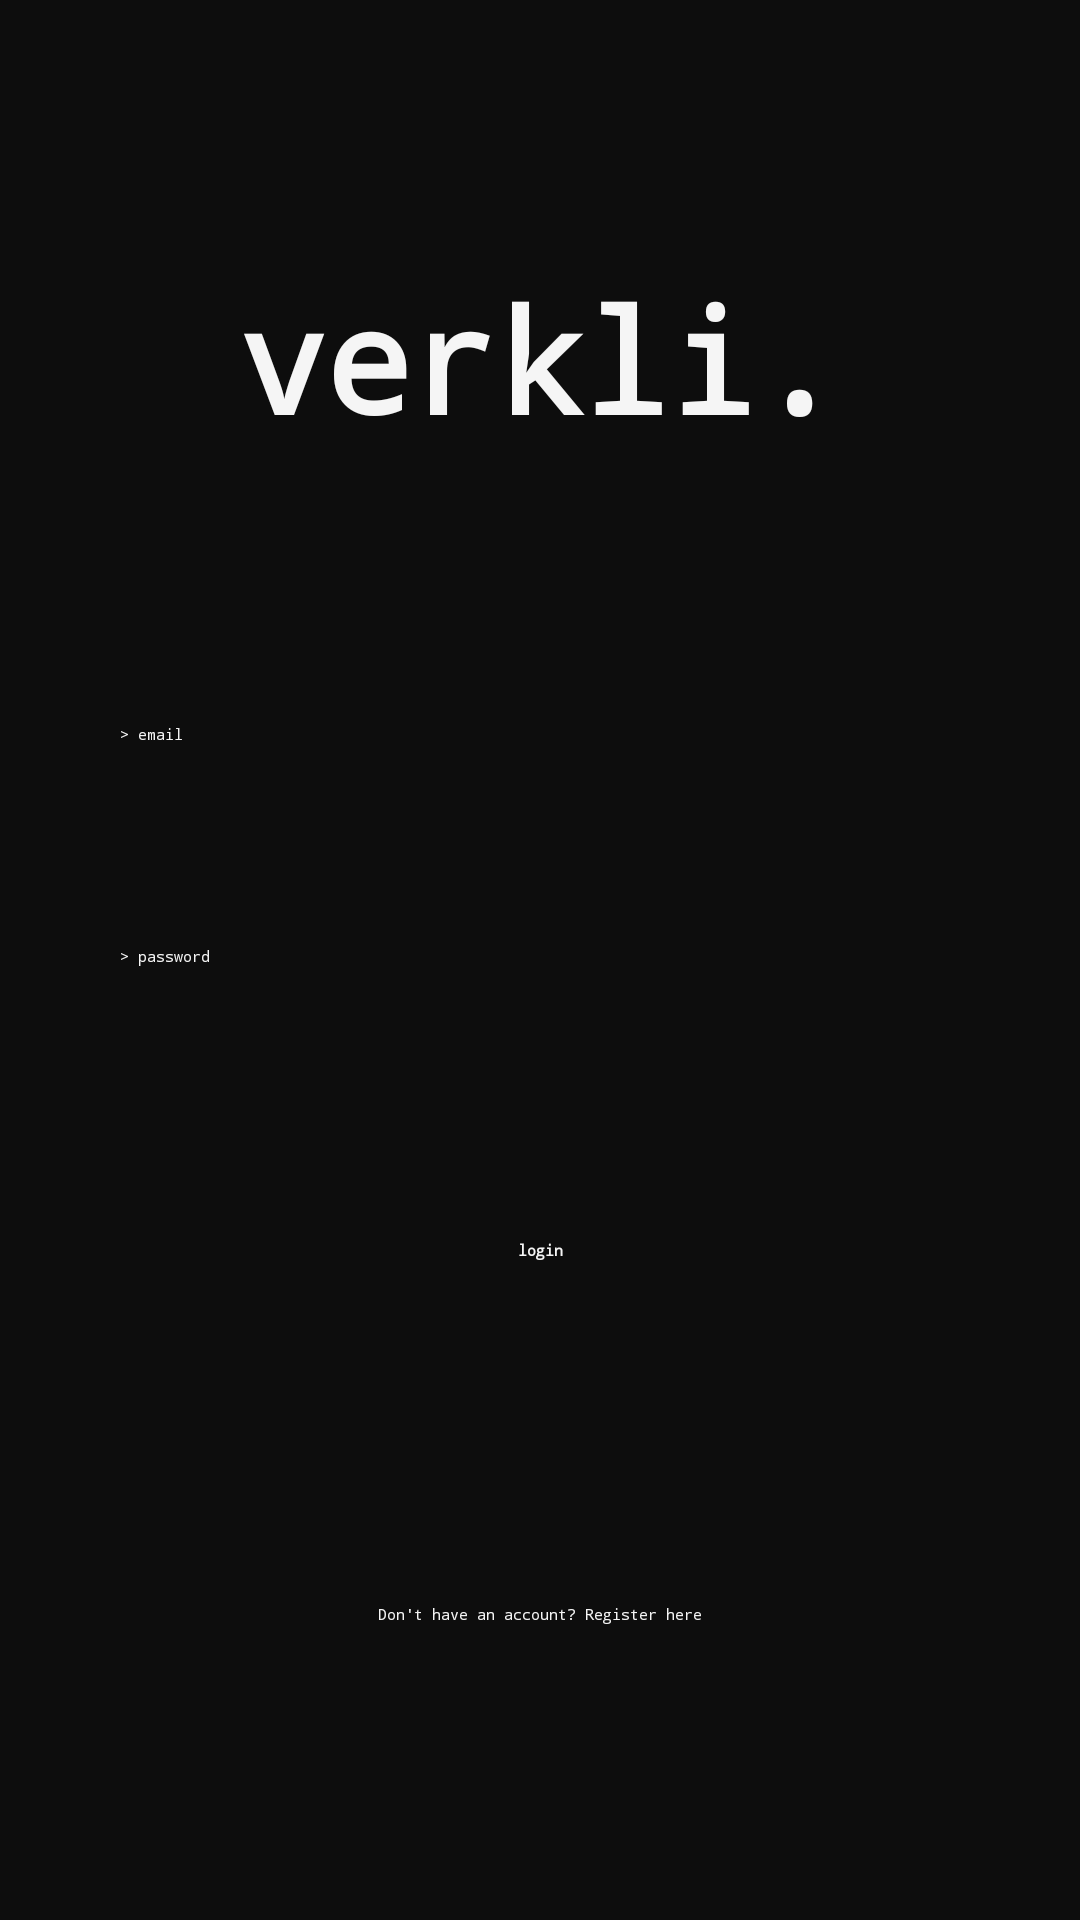

Android layout source for this screen:
<!-- AndroidManifest.xml: application theme Theme.verkli. -->
<!-- res/layout/activity_login.xml -->
<?xml version="1.0" encoding="utf-8"?>
<ScrollView xmlns:android="http://schemas.android.com/apk/res/android"
    android:layout_width="match_parent"
    android:layout_height="match_parent"
    android:fillViewport = "true"
    android:background="@color/black">
    <androidx.constraintlayout.widget.ConstraintLayout
        xmlns:app="http://schemas.android.com/apk/res-auto"
        xmlns:tools="http://schemas.android.com/tools"
        android:id="@+id/main"
        android:layout_width="match_parent"
        android:layout_height="match_parent"
        android:background="@color/black"
        tools:context=".ui.Login">

        <EditText
            android:id="@+id/password"
            android:layout_width="280dp"
            android:layout_height="50dp"
            android:layout_marginTop="24dp"
            android:ems="10"
            android:fontFamily="monospace"
            android:hint="> password"
            android:textColor="@color/white"
            android:textColorHighlight="@color/white"
            android:textColorHint="@color/white"
            android:textColorLink="@color/white"
            android:backgroundTint="@color/white"
            android:inputType="textPassword"
            app:layout_constraintEnd_toEndOf="parent"
            app:layout_constraintHorizontal_bias="0.5"
            app:layout_constraintStart_toStartOf="parent"
            app:layout_constraintTop_toBottomOf="@+id/emailAddress" />

        <Button
            android:id="@+id/loginButton"
            android:layout_width="wrap_content"
            android:layout_height="wrap_content"
            android:layout_marginTop="48dp"
            android:fadingEdge="vertical"
            android:fontFamily="monospace"
            android:textColor="@color/white"
            android:text="login"
            android:textStyle="bold"
            android:backgroundTint="@color/dark_gray"
            app:layout_constraintEnd_toEndOf="parent"
            app:layout_constraintStart_toStartOf="parent"
            app:layout_constraintTop_toBottomOf="@+id/password"
            app:layout_constraintHorizontal_bias="0.5" />

        <TextView
            android:id="@+id/registerLink"
            android:layout_width="wrap_content"
            android:layout_height="wrap_content"
            android:layout_gravity="center"
            android:layout_marginTop="40dp"
            android:clickable="true"
            android:focusable="true"
            android:fontFamily="monospace"
            android:text="Don't have an account? Register here"
            android:layout_marginBottom="24dp"
            android:textColor="@color/white"
            android:textColorHighlight="@color/white"
            android:textColorHint="@color/white"
            android:textColorLink="@color/white"
            app:layout_constraintBottom_toBottomOf="parent"
            app:layout_constraintEnd_toEndOf="parent"
            app:layout_constraintHorizontal_bias="0.5"
            app:layout_constraintStart_toStartOf="parent"
            app:layout_constraintTop_toBottomOf="@+id/loginButton" />

        <EditText
            android:id="@+id/emailAddress"
            android:layout_width="280dp"
            android:layout_height="50dp"
            android:ems="10"
            android:fontFamily="monospace"
            android:hint="> email"
            android:inputType="textEmailAddress"
            android:textColor="@color/white"
            android:textColorHighlight="@color/white"
            android:textColorHint="@color/white"
            android:textColorLink="@color/white"
            android:backgroundTint="@color/white"
            app:layout_constraintBottom_toBottomOf="parent"
            app:layout_constraintEnd_toEndOf="parent"
            app:layout_constraintHorizontal_bias="0.5"
            app:layout_constraintStart_toStartOf="parent"
            app:layout_constraintTop_toTopOf="parent"
            app:layout_constraintVertical_bias="0.409" />

        <TextView
            android:id="@+id/logo"
            android:layout_width="fill_parent"
            android:layout_height="69dp"
            android:fontFamily="monospace"
            android:text="verkli."
            android:textAlignment="center"
            android:textSize="48sp"
            android:textStyle="bold"
            android:textColor="@color/white"
            app:layout_constraintBottom_toBottomOf="parent"
            app:layout_constraintEnd_toEndOf="parent"
            app:layout_constraintHorizontal_bias="0.5"
            app:layout_constraintStart_toStartOf="parent"
            app:layout_constraintTop_toTopOf="parent"
            app:layout_constraintVertical_bias="0.153" />

    </androidx.constraintlayout.widget.ConstraintLayout>
</ScrollView>
<!-- resources referenced by this layout -->
<resources>
  <color name="black">#0D0D0D</color>
  <color name="dark_gray">#2A2A2A</color>
  <color name="white">#F5F5F5</color>
  <style name="Theme.verkli." parent="Theme.MaterialComponents.DayNight.NoActionBar">
          
          <item name="colorPrimary">@color/black</item>
          <item name="colorPrimaryVariant">@color/light_gray</item>
          <item name="colorOnPrimary">@color/light_gray</item>
          
          <item name="colorSecondary">@color/light_gray</item>
          <item name="colorSecondaryVariant">@color/white</item>
          <item name="colorOnSecondary">@color/light_gray</item>
          
          <item name="android:statusBarColor">?attr/colorPrimaryVariant</item>
          
      </style>
  <color name="light_gray">#B0B0B0</color>
</resources>
